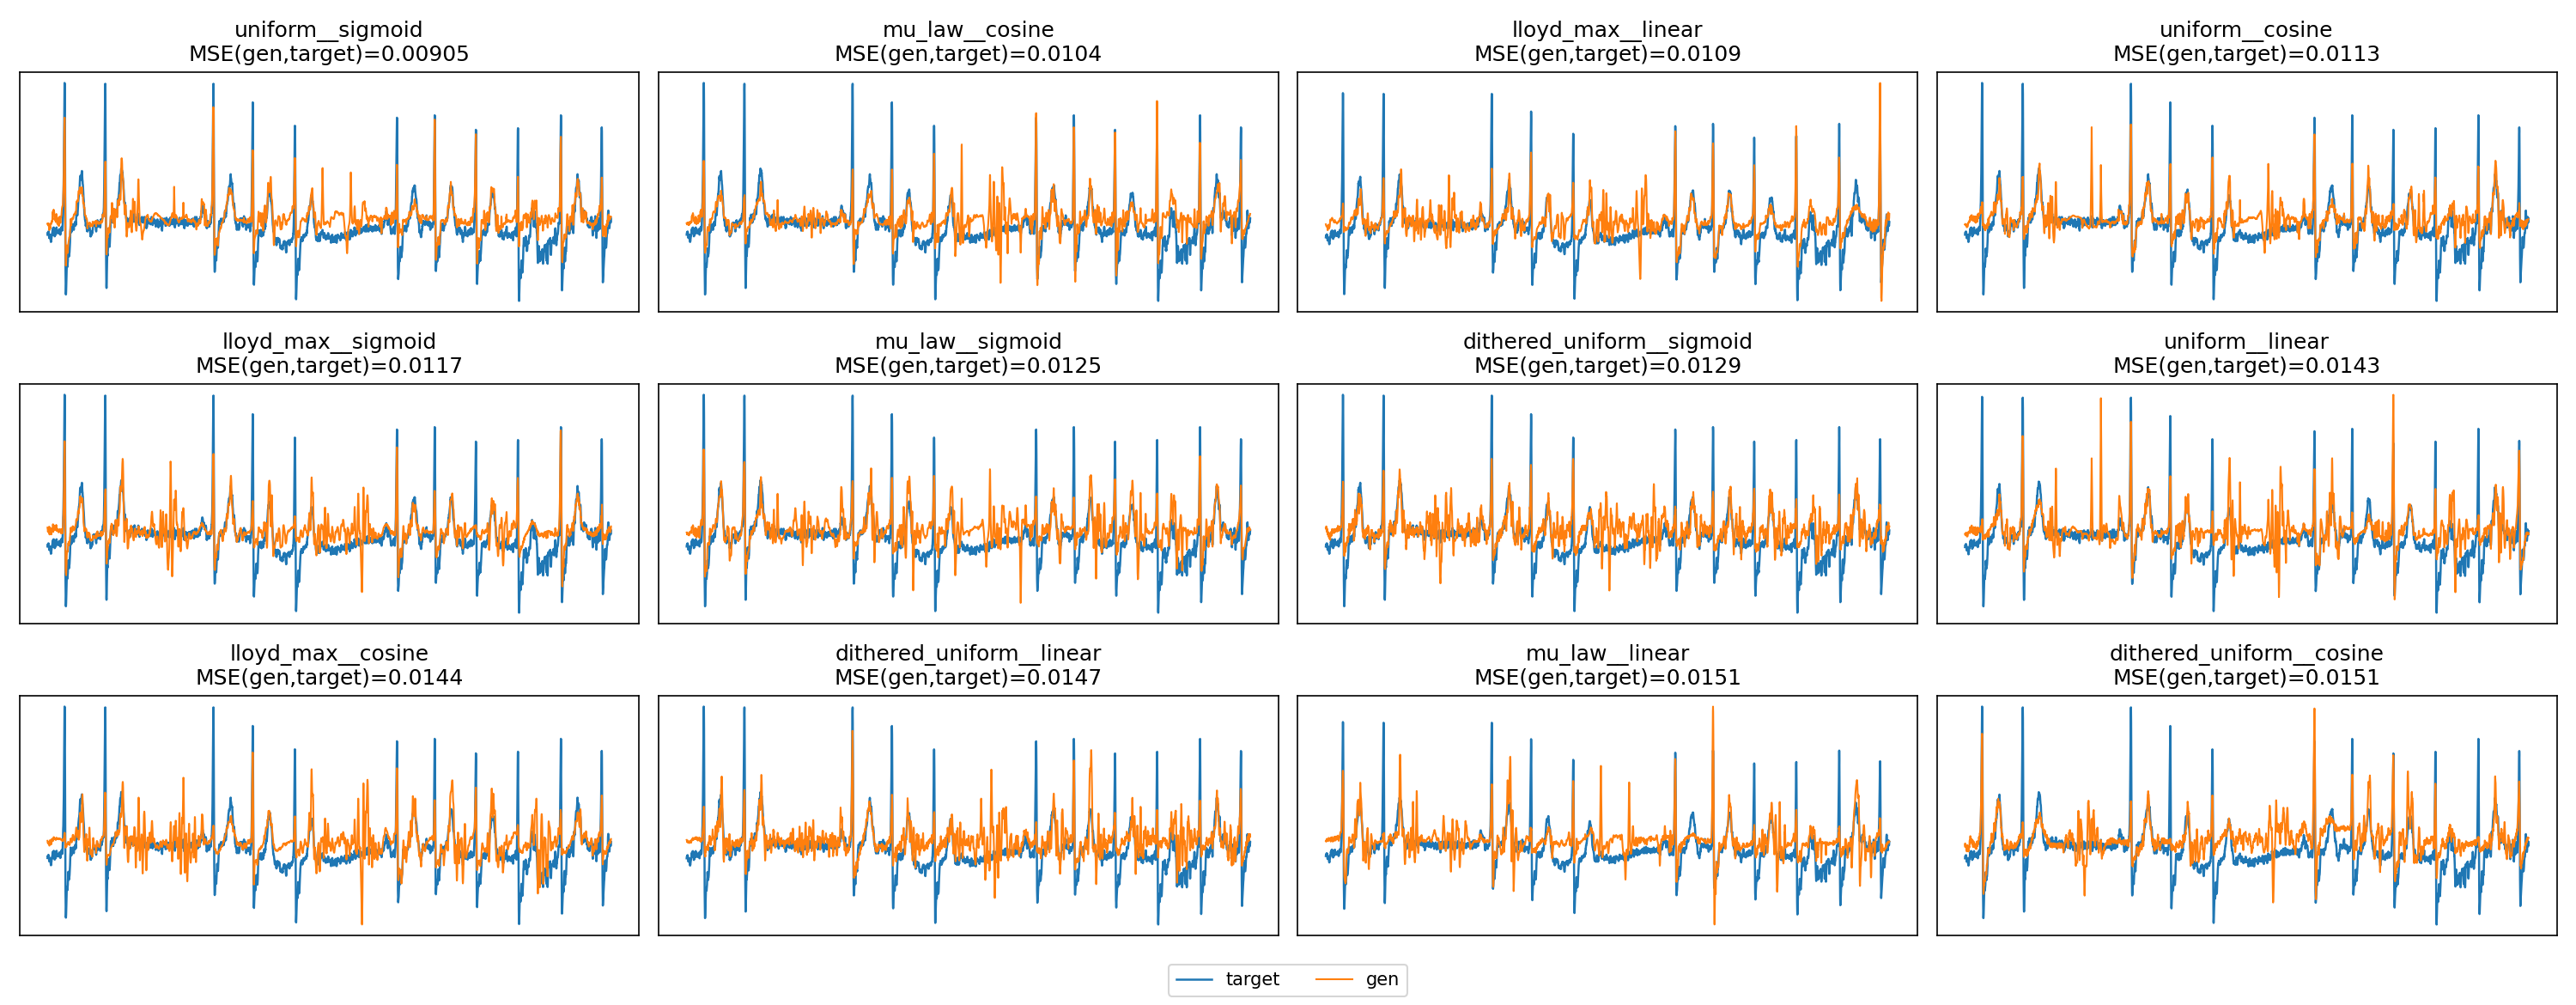

The table this chart was drawn from, first rows:
variant, run_id, mse_gen_vs_target, mse_cond_vs_target, trajectory_pt, target_pt
uniform__sigmoid, 20260305_205507, 0.009045, 0.0006922, /Users/ryanpadnis/EE269Project/diffusion…, /Users/ryanpadnis/EE269Project/diffusion…
mu_law__cosine, 20260305_222240, 0.01039, 0.001898, /Users/ryanpadnis/EE269Project/diffusion…, /Users/ryanpadnis/EE269Project/diffusion…
lloyd_max__linear, 20260305_211221, 0.01087, 0.0002976, /Users/ryanpadnis/EE269Project/diffusion…, /Users/ryanpadnis/EE269Project/diffusion…
uniform__cosine, 20260305_203731, 0.01125, 0.0006922, /Users/ryanpadnis/EE269Project/diffusion…, /Users/ryanpadnis/EE269Project/diffusion…
lloyd_max__sigmoid, 20260305_214732, 0.01166, 0.0002976, /Users/ryanpadnis/EE269Project/diffusion…, /Users/ryanpadnis/EE269Project/diffusion…
mu_law__sigmoid, 20260305_224021, 0.01251, 0.001898, /Users/ryanpadnis/EE269Project/diffusion…, /Users/ryanpadnis/EE269Project/diffusion…
dithered_uniform__sigmoid, 20260306_002946, 0.0129, 0.002171, /Users/ryanpadnis/EE269Project/diffusion…, /Users/ryanpadnis/EE269Project/diffusion…
uniform__linear, 20260305_190038, 0.01429, 0.0006922, /Users/ryanpadnis/EE269Project/diffusion…, /Users/ryanpadnis/EE269Project/diffusion…
lloyd_max__cosine, 20260305_212954, 0.01436, 0.0002976, /Users/ryanpadnis/EE269Project/diffusion…, /Users/ryanpadnis/EE269Project/diffusion…
dithered_uniform__linear, 20260305_225756, 0.01466, 0.002063, /Users/ryanpadnis/EE269Project/diffusion…, /Users/ryanpadnis/EE269Project/diffusion…
mu_law__linear, 20260305_220511, 0.01506, 0.001898, /Users/ryanpadnis/EE269Project/diffusion…, /Users/ryanpadnis/EE269Project/diffusion…
dithered_uniform__cosine, 20260305_231515, 0.01511, 0.002095, /Users/ryanpadnis/EE269Project/diffusion…, /Users/ryanpadnis/EE269Project/diffusion…
